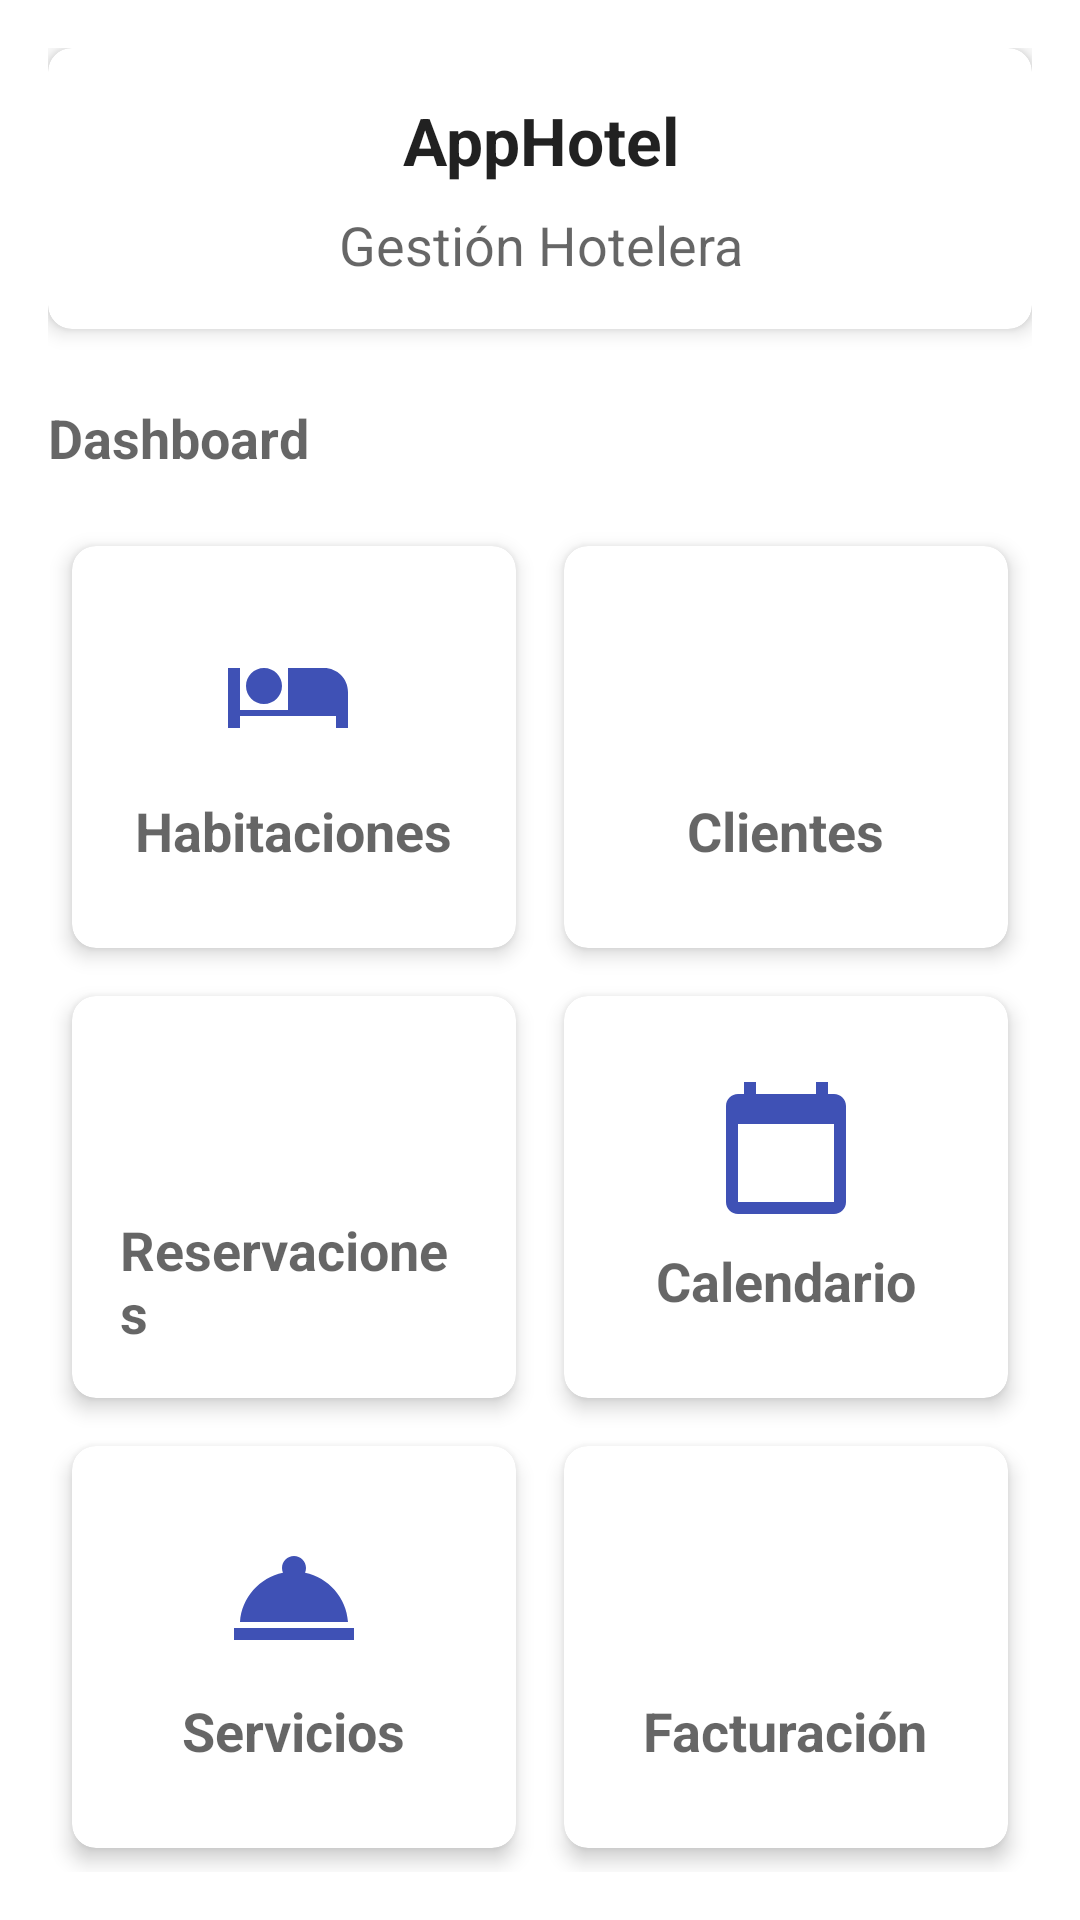

Reconstruct the res/layout file that produces this screen, plus the resources it refers to.
<!-- AndroidManifest.xml: application theme Theme.AppHotel -->
<!-- res/layout/fragment_home.xml -->
<?xml version="1.0" encoding="utf-8"?>
<androidx.constraintlayout.widget.ConstraintLayout xmlns:android="http://schemas.android.com/apk/res/android"
    xmlns:app="http://schemas.android.com/apk/res-auto"
    xmlns:tools="http://schemas.android.com/tools"
    android:layout_width="match_parent"
    android:layout_height="match_parent"
    tools:context=".ui.fragments.HomeFragment"
    android:padding="16dp">

    <androidx.cardview.widget.CardView
        android:id="@+id/cardHeader"
        android:layout_width="match_parent"
        android:layout_height="wrap_content"
        app:cardCornerRadius="8dp"
        app:cardElevation="4dp"
        app:layout_constraintTop_toTopOf="parent">

        <LinearLayout
            android:layout_width="match_parent"
            android:layout_height="wrap_content"
            android:orientation="vertical"
            android:padding="16dp">

            <TextView
                android:layout_width="match_parent"
                android:layout_height="wrap_content"
                android:text="@string/app_name"
                android:textAppearance="@style/TextAppearance.AppCompat.Large"
                android:textStyle="bold"
                android:textAlignment="center" />

            <TextView
                android:layout_width="match_parent"
                android:layout_height="wrap_content"
                android:text="@string/hotel_management"
                android:textAppearance="@style/TextAppearance.AppCompat.Medium"
                android:textAlignment="center"
                android:layout_marginTop="8dp" />

        </LinearLayout>
    </androidx.cardview.widget.CardView>

    <TextView
        android:id="@+id/tvDashboardTitle"
        android:layout_width="match_parent"
        android:layout_height="wrap_content"
        android:text="Dashboard"
        android:textAppearance="@style/TextAppearance.AppCompat.Medium"
        android:textStyle="bold"
        android:layout_marginTop="24dp"
        app:layout_constraintTop_toBottomOf="@id/cardHeader" />

    <GridLayout
        android:id="@+id/gridDashboard"
        android:layout_width="match_parent"
        android:layout_height="0dp"
        android:layout_marginTop="16dp"
        android:columnCount="2"
        android:rowCount="3"
        app:layout_constraintBottom_toBottomOf="parent"
        app:layout_constraintTop_toBottomOf="@id/tvDashboardTitle">

        <androidx.cardview.widget.CardView
            android:id="@+id/cardRooms"
            android:layout_width="0dp"
            android:layout_height="0dp"
            android:layout_rowWeight="1"
            android:layout_columnWeight="1"
            android:layout_margin="8dp"
            app:cardCornerRadius="8dp"
            app:cardElevation="4dp">

            <LinearLayout
                android:layout_width="match_parent"
                android:layout_height="match_parent"
                android:gravity="center"
                android:orientation="vertical"
                android:padding="16dp">

                <ImageView
                    android:layout_width="48dp"
                    android:layout_height="48dp"
                    android:src="@drawable/ic_room"
                    android:tint="@color/colorPrimary"/>

                <TextView
                    android:layout_width="wrap_content"
                    android:layout_height="wrap_content"
                    android:layout_marginTop="8dp"
                    android:text="@string/rooms"
                    android:textAppearance="@style/TextAppearance.AppCompat.Medium"
                    android:textStyle="bold" />

            </LinearLayout>
        </androidx.cardview.widget.CardView>

        <androidx.cardview.widget.CardView
            android:id="@+id/cardCustomers"
            android:layout_width="0dp"
            android:layout_height="0dp"
            android:layout_rowWeight="1"
            android:layout_columnWeight="1"
            android:layout_margin="8dp"
            app:cardCornerRadius="8dp"
            app:cardElevation="4dp">

            <LinearLayout
                android:layout_width="match_parent"
                android:layout_height="match_parent"
                android:gravity="center"
                android:orientation="vertical"
                android:padding="16dp">

                <ImageView
                    android:layout_width="48dp"
                    android:layout_height="48dp"
                    android:src="@drawable/ic_customer"
                    android:tint="@color/colorPrimary"/>

                <TextView
                    android:layout_width="wrap_content"
                    android:layout_height="wrap_content"
                    android:layout_marginTop="8dp"
                    android:text="@string/customers"
                    android:textAppearance="@style/TextAppearance.AppCompat.Medium"
                    android:textStyle="bold" />

            </LinearLayout>
        </androidx.cardview.widget.CardView>

        <androidx.cardview.widget.CardView
            android:id="@+id/cardReservations"
            android:layout_width="0dp"
            android:layout_height="0dp"
            android:layout_rowWeight="1"
            android:layout_columnWeight="1"
            android:layout_margin="8dp"
            app:cardCornerRadius="8dp"
            app:cardElevation="4dp">

            <LinearLayout
                android:layout_width="match_parent"
                android:layout_height="match_parent"
                android:gravity="center"
                android:orientation="vertical"
                android:padding="16dp">

                <ImageView
                    android:layout_width="48dp"
                    android:layout_height="48dp"
                    android:src="@drawable/ic_reservation"
                    android:tint="@color/colorPrimary"/>

                <TextView
                    android:layout_width="wrap_content"
                    android:layout_height="wrap_content"
                    android:layout_marginTop="8dp"
                    android:text="@string/reservations"
                    android:textAppearance="@style/TextAppearance.AppCompat.Medium"
                    android:textStyle="bold" />

            </LinearLayout>
        </androidx.cardview.widget.CardView>

        <androidx.cardview.widget.CardView
            android:id="@+id/cardCalendar"
            android:layout_width="0dp"
            android:layout_height="0dp"
            android:layout_rowWeight="1"
            android:layout_columnWeight="1"
            android:layout_margin="8dp"
            app:cardCornerRadius="8dp"
            app:cardElevation="4dp">

            <LinearLayout
                android:layout_width="match_parent"
                android:layout_height="match_parent"
                android:gravity="center"
                android:orientation="vertical"
                android:padding="16dp">

                <ImageView
                    android:layout_width="48dp"
                    android:layout_height="48dp"
                    android:src="@drawable/ic_calendar"
                    android:tint="@color/colorPrimary"/>

                <TextView
                    android:layout_width="wrap_content"
                    android:layout_height="wrap_content"
                    android:layout_marginTop="8dp"
                    android:text="@string/calendar"
                    android:textAppearance="@style/TextAppearance.AppCompat.Medium"
                    android:textStyle="bold" />

            </LinearLayout>
        </androidx.cardview.widget.CardView>

        <androidx.cardview.widget.CardView
            android:id="@+id/cardServices"
            android:layout_width="0dp"
            android:layout_height="0dp"
            android:layout_rowWeight="1"
            android:layout_columnWeight="1"
            android:layout_margin="8dp"
            app:cardCornerRadius="8dp"
            app:cardElevation="4dp">

            <LinearLayout
                android:layout_width="match_parent"
                android:layout_height="match_parent"
                android:gravity="center"
                android:orientation="vertical"
                android:padding="16dp">

                <ImageView
                    android:layout_width="48dp"
                    android:layout_height="48dp"
                    android:src="@drawable/ic_service"
                    android:tint="@color/colorPrimary"/>

                <TextView
                    android:layout_width="wrap_content"
                    android:layout_height="wrap_content"
                    android:layout_marginTop="8dp"
                    android:text="@string/services"
                    android:textAppearance="@style/TextAppearance.AppCompat.Medium"
                    android:textStyle="bold" />

            </LinearLayout>
        </androidx.cardview.widget.CardView>

        <androidx.cardview.widget.CardView
            android:id="@+id/cardInvoices"
            android:layout_width="0dp"
            android:layout_height="0dp"
            android:layout_rowWeight="1"
            android:layout_columnWeight="1"
            android:layout_margin="8dp"
            app:cardCornerRadius="8dp"
            app:cardElevation="4dp">

            <LinearLayout
                android:layout_width="match_parent"
                android:layout_height="match_parent"
                android:gravity="center"
                android:orientation="vertical"
                android:padding="16dp">

                <ImageView
                    android:layout_width="48dp"
                    android:layout_height="48dp"
                    android:src="@drawable/ic_invoice"
                    android:tint="@color/colorPrimary"/>

                <TextView
                    android:layout_width="wrap_content"
                    android:layout_height="wrap_content"
                    android:layout_marginTop="8dp"
                    android:text="@string/billing"
                    android:textAppearance="@style/TextAppearance.AppCompat.Medium"
                    android:textStyle="bold" />

            </LinearLayout>
        </androidx.cardview.widget.CardView>

    </GridLayout>

</androidx.constraintlayout.widget.ConstraintLayout>
<!-- resources referenced by this layout -->
<resources>
  <color name="colorPrimary">@color/primary</color>
  <!-- drawable ic_calendar (drawable) -->
  <?xml version="1.0" encoding="utf-8"?>
  <vector xmlns:android="http://schemas.android.com/apk/res/android"
      android:width="24dp"
      android:height="24dp"
      android:viewportWidth="24"
      android:viewportHeight="24"
      android:tint="?attr/colorControlNormal">
      <path
          android:fillColor="@android:color/white"
          android:pathData="M20,3h-1L19,1h-2v2L7,3L7,1L5,1v2L4,3c-1.1,0 -2,0.9 -2,2v16c0,1.1 0.9,2 2,2h16c1.1,0 2,-0.9 2,-2L22,5c0,-1.1 -0.9,-2 -2,-2zM20,21L4,21L4,8h16v13z"/>
  </vector>
  <!-- drawable ic_room (drawable) -->
  <?xml version="1.0" encoding="utf-8"?>
  <vector xmlns:android="http://schemas.android.com/apk/res/android"
      android:width="24dp"
      android:height="24dp"
      android:viewportWidth="24"
      android:viewportHeight="24"
      android:tint="?attr/colorControlNormal">
      <path
          android:fillColor="@android:color/white"
          android:pathData="M7,13c1.66,0 3,-1.34 3,-3S8.66,7 7,7s-3,1.34 -3,3 1.34,3 3,3zM19,7h-8v7L3,14L3,7L1,7v10h2v-2h16v2h2L21,11c0,-2.21 -1.79,-4 -4,-4z"/>
  </vector>
  <!-- drawable ic_service (drawable) -->
  <?xml version="1.0" encoding="utf-8"?>
  <vector xmlns:android="http://schemas.android.com/apk/res/android"
      android:width="24dp"
      android:height="24dp"
      android:viewportWidth="24"
      android:viewportHeight="24"
      android:tint="?attr/colorControlNormal">
      <path
          android:fillColor="@android:color/white"
          android:pathData="M2,17h20v2L2,19zM13.84,7.79c0.1,-0.24 0.16,-0.51 0.16,-0.79 0,-1.1 -0.9,-2 -2,-2s-2,0.9 -2,2c0,0.28 0.06,0.55 0.16,0.79C6.25,8.6 3.27,11.93 3,16h18c-0.27,-4.07 -3.25,-7.4 -7.16,-8.21z"/>
  </vector>
  <string name="app_name">AppHotel</string>
  <string name="billing">Facturación</string>
  <string name="calendar">Calendario</string>
  <string name="customers">Clientes</string>
  <string name="hotel_management">Gestión Hotelera</string>
  <string name="reservations">Reservaciones</string>
  <string name="rooms">Habitaciones</string>
  <string name="services">Servicios</string>
  <style name="Theme.AppHotel" parent="Theme.MaterialComponents.Light.NoActionBar">
          
          <item name="colorPrimary">@color/primary</item>
          <item name="colorPrimaryVariant">@color/primaryDark</item>
          <item name="colorOnPrimary">@color/white</item>
          
          <item name="colorSecondary">@color/accent</item>
          <item name="colorSecondaryVariant">@color/accent</item>
          <item name="colorOnSecondary">@color/black</item>
          
          <item name="android:statusBarColor">?attr/colorPrimaryVariant</item>
      </style>
  <color name="primary">#3F51B5</color>
  <color name="primaryDark">#303F9F</color>
  <color name="white">#FFFFFF</color>
  <color name="accent">#FF4081</color>
  <color name="black">#000000</color>
</resources>
